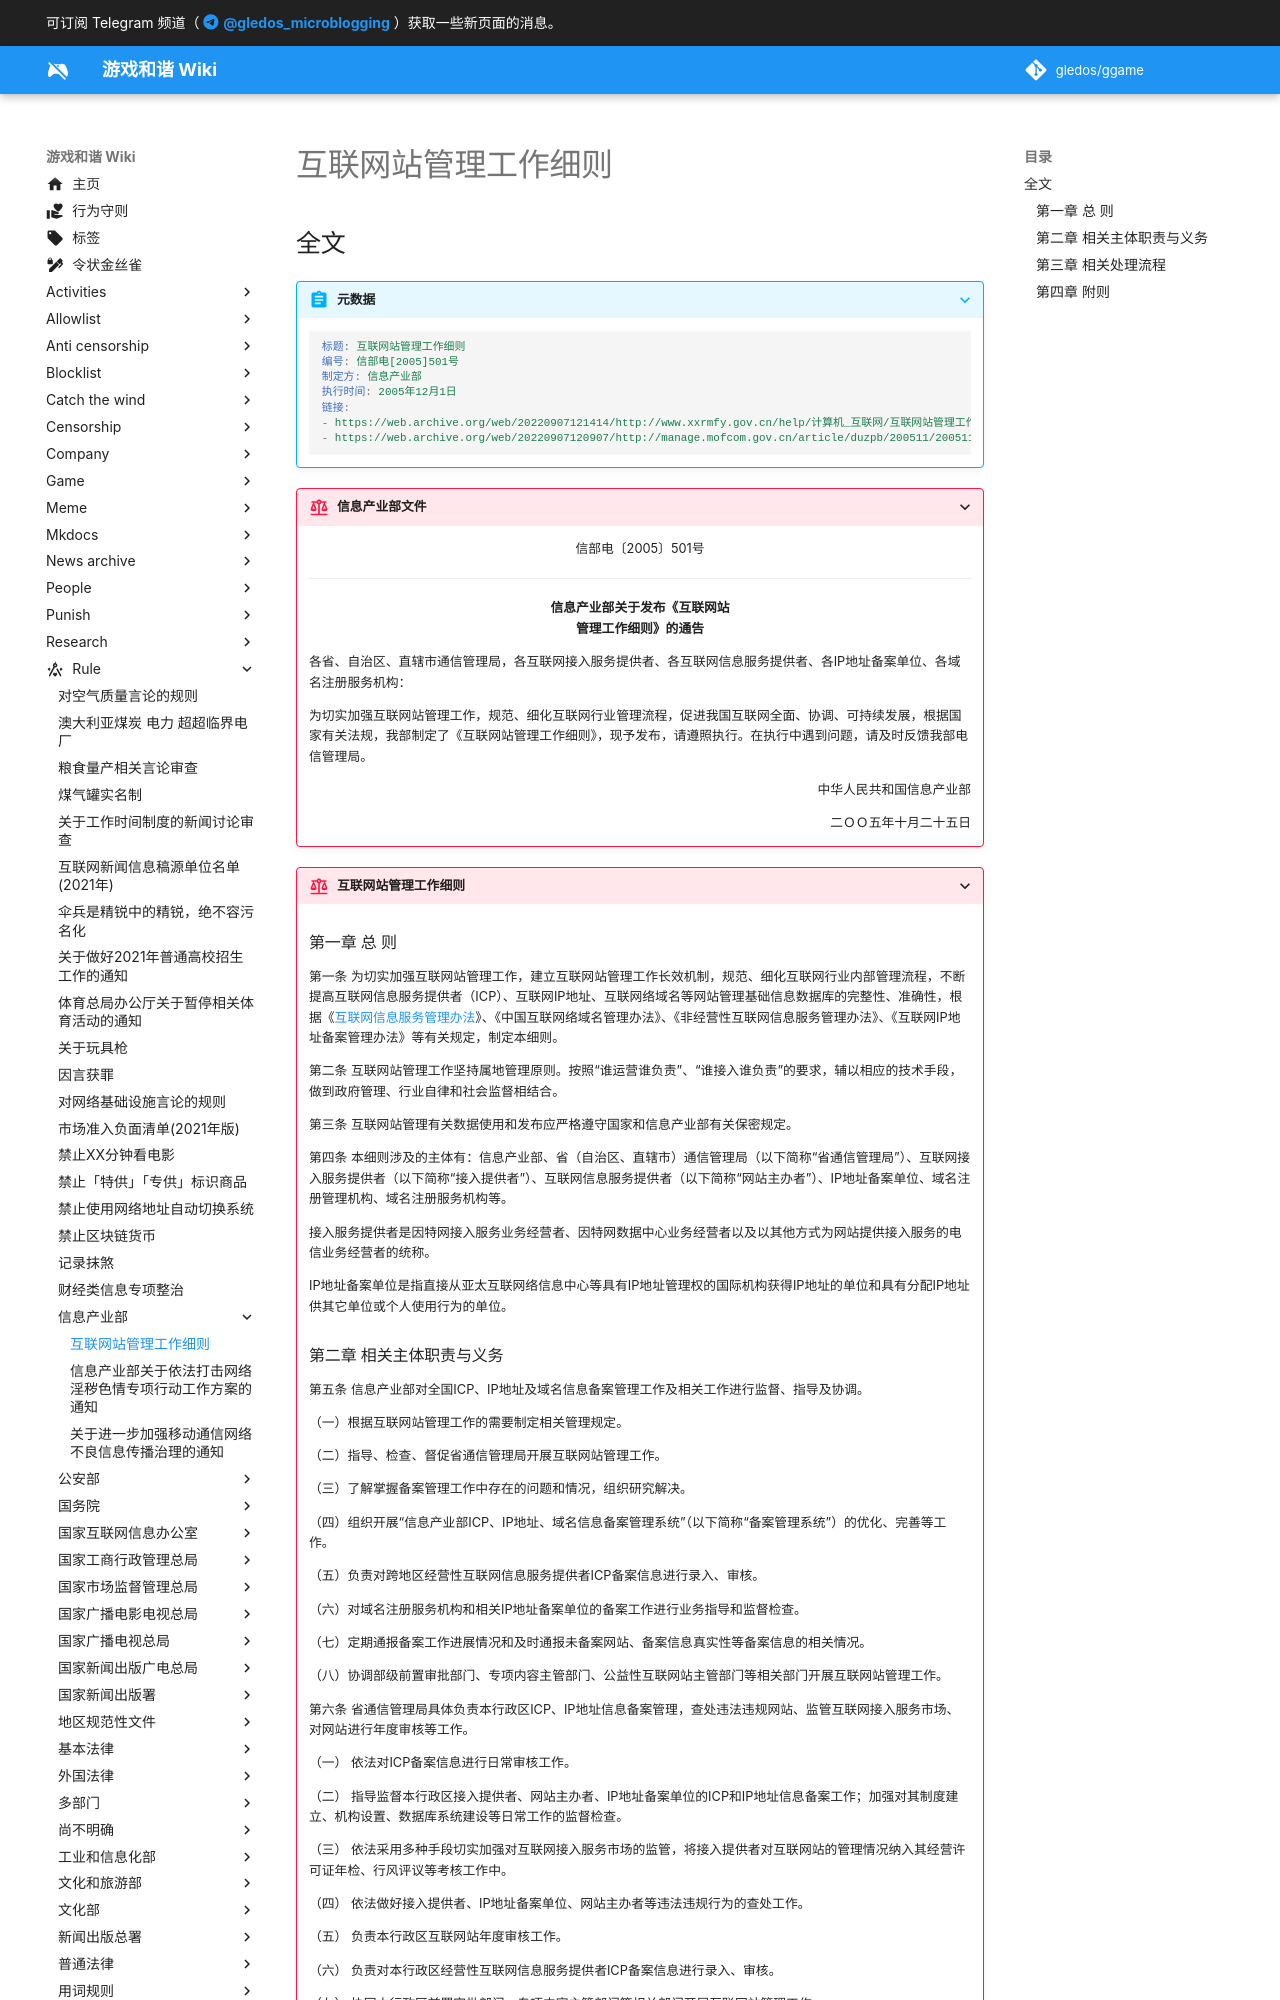

repository: gledos/ggame · page: rule/信息产业部/互联网站管理工作细则.html · generator: mkdocs

---
title: 互联网站管理工作细则
search:
  exclude: true
description:
published: true
date: "2022-09-07T20:11:49"
特殊标签标记: #无标签
editor: markdown
dateCreated: "2022-09-07T20:11:49"
---

## 全文

> [!abstract]+ 元数据
>
> ```yaml
> 标题: 互联网站管理工作细则
> 编号: 信部电[2005]501号
> 制定方: 信息产业部
> 执行时间: 2005年12月1日
> 链接:
> - https://web.archive.org/web/20220907121414/http://www.xxrmfy.gov.cn/help/计算机_互联网/互联网站管理工作细则.htm
> - https://web.archive.org/web/20220907120907/http://manage.mofcom.gov.cn/article/duzpb/200511/20051100761997.shtml
> ```

> [!rule]+ 信息产业部文件
>
> 信部电〔2005〕501号
> {: align=center }
>
> ---
> 
> **信息产业部关于发布《互联网站**<br>
> **管理工作细则》的通告**
> {: align=center }
>
> 各省、自治区、直辖市通信管理局，各互联网接入服务提供者、各互联网信息服务提供者、各IP地址备案单位、各域名注册服务机构：
>
> 为切实加强互联网站管理工作，规范、细化互联网行业管理流程，促进我国互联网全面、协调、可持续发展，根据国家有关法规，我部制定了《互联网站管理工作细则》，现予发布，请遵照执行。在执行中遇到问题，请及时反馈我部电信管理局。
>
> 中华人民共和国信息产业部
> {: align=right }
>
> 二ＯＯ五年十月二十五日
> {: align=right }
